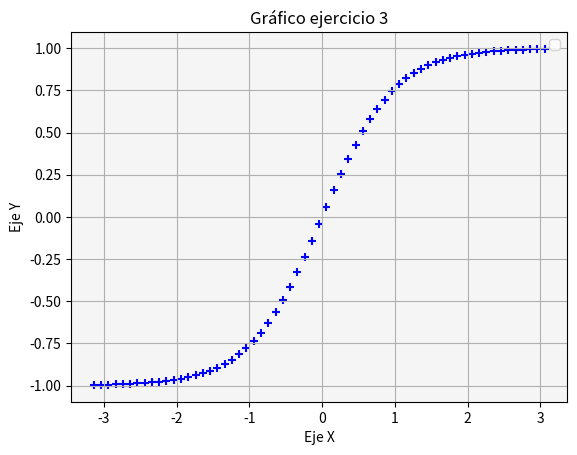

Python code for this plot:
# Matplotlib [Python]
# Ejercicios de práctica

# [redacted]
# Version: 2.0

# IMPORTANTE: NO borrar los comentarios
# que aparecen en verde con el hashtag "#"

# Ejercicios de matplotlib
import numpy as np
import matplotlib.pyplot as plt


if __name__ == '__main__':
    print("Bienvenidos a otra clase de Inove con Python")
    print("Scatter Plot")

    # NOTA: aproveche los ejemplos "scatter_plot" de clase

    # Se desea graficar la función tanh para el siguiente
    # intervalor de valores de "X"
    x = np.arange(-np.pi, np.pi, 0.1)

    # Función y = tanh(x) --> tangente hiperbólica
    y = np.tanh(x)

    # Alumno: Graficar la función utilizando "scatter"
    # utilizando "x" e "y" ya disponible

    # Colocar la leyenda y el label con el nombre de la función

    # Elegir un marker a elección

    # Crear acá su gráfico

    fig = plt.figure()
    ax = fig.add_subplot()

    ax.scatter(x,y,color = "b",marker = "+")
    ax.set_facecolor("whitesmoke")
    ax.set_title("Gráfico ejercicio 3")
    ax.set_ylabel("Eje Y")
    ax.set_xlabel("Eje X")
    ax.grid("solid")
    ax.legend()
    plt.show()

    print("terminamos")
